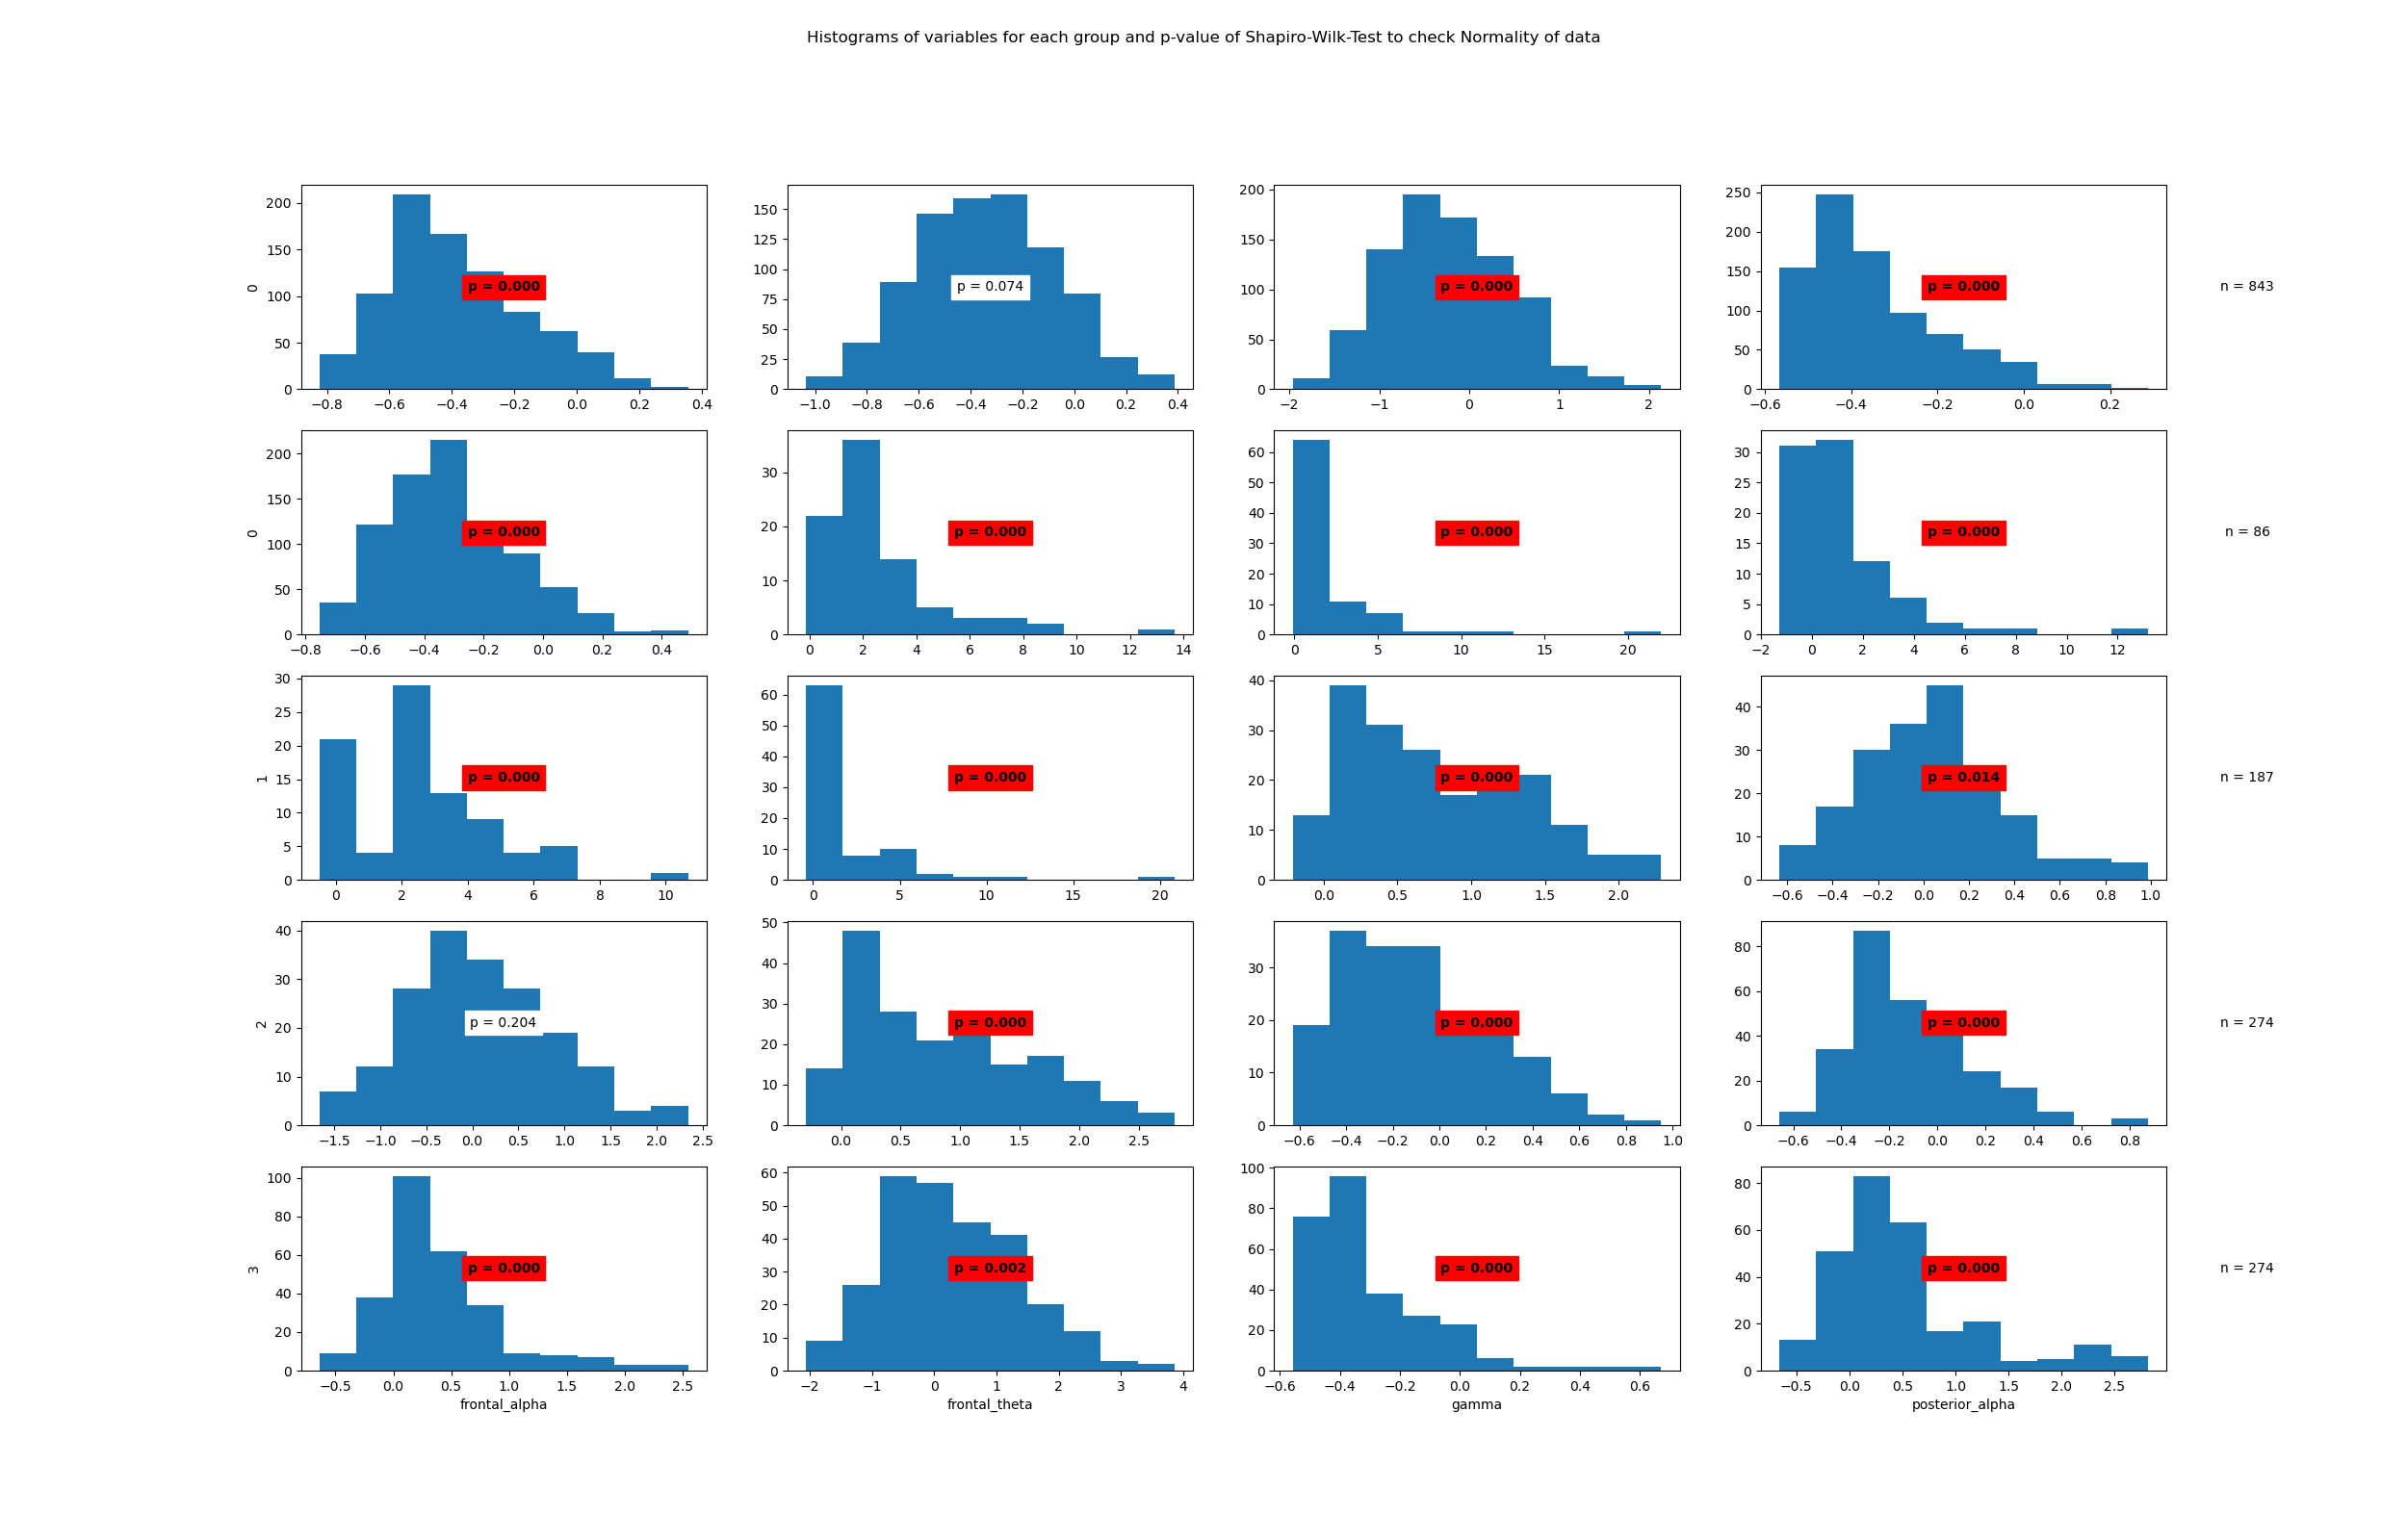

The data file committed next to this chart (first rows):
State	Variable	Statistic	Samples	p-value	Significance
0	beta	0.97	843	0.0	True
0	frontal_alpha	1.0	843	0.074	False
0	frontal_theta	0.99	843	0.0	True
0	gamma	0.91	843	0.0	True
0	posterior_alpha	0.97	843	0.0	True
1	beta	0.82	86	0.0	True
1	frontal_alpha	0.54	86	0.0	True
1	frontal_theta	0.77	86	0.0	True
1	gamma	0.93	86	0.0	True
1	posterior_alpha	0.61	86	0.0	True
2	beta	0.95	187	0.0	True
2	frontal_alpha	0.98	187	0.014	True
2	frontal_theta	0.99	187	0.204	False
2	gamma	0.93	187	0.0	True
2	posterior_alpha	0.96	187	0.0	True
3	beta	0.95	274	0.0	True
3	frontal_alpha	0.89	274	0.0	True
3	frontal_theta	0.98	274	0.002	True
3	gamma	0.85	274	0.0	True
3	posterior_alpha	0.88	274	0.0	True
